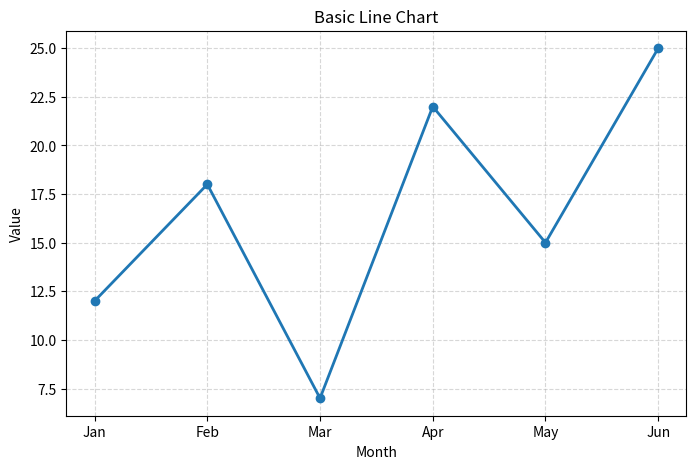
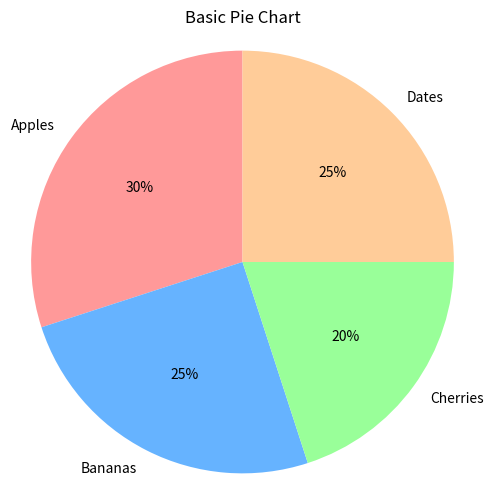

The script that saved these images, in order:
import os
import argparse
import matplotlib.pyplot as plt


def generate_line_chart(output_dir: str):
    """Generate a simple line chart and save as PNG."""
    months = ["Jan", "Feb", "Mar", "Apr", "May", "Jun"]
    values = [12, 18, 7, 22, 15, 25]

    fig, ax = plt.subplots(figsize=(8, 5))
    ax.plot(months, values, marker="o", linewidth=2, color="#1f77b4")
    ax.set_title("Basic Line Chart")
    ax.set_xlabel("Month")
    ax.set_ylabel("Value")
    ax.grid(True, linestyle="--", alpha=0.5)

    out_path = os.path.join(output_dir, "line_chart.png")
    fig.savefig(out_path, dpi=150, bbox_inches="tight")
    return fig, out_path


def generate_pie_chart(output_dir: str):
    """Generate a simple pie chart and save as PNG."""
    labels = ["Apples", "Bananas", "Cherries", "Dates"]
    sizes = [30, 25, 20, 25]

    fig, ax = plt.subplots(figsize=(6, 6))
    wedges, texts, autotexts = ax.pie(
        sizes,
        labels=labels,
        autopct="%1.0f%%",
        startangle=90,
        colors=["#ff9999", "#66b3ff", "#99ff99", "#ffcc99"],
    )
    ax.axis("equal")  # Equal aspect ratio ensures that pie is drawn as a circle.
    ax.set_title("Basic Pie Chart")

    out_path = os.path.join(output_dir, "pie_chart.png")
    fig.savefig(out_path, dpi=150, bbox_inches="tight")
    return fig, out_path


def main():
    parser = argparse.ArgumentParser(description="Generate a basic line and pie chart using matplotlib.")
    parser.add_argument(
        "--output-dir",
        default=".",
        help="Directory to save generated images (default: current directory)",
    )
    parser.add_argument(
        "--show",
        action="store_true",
        help="Display charts in a window after generating.",
    )
    parser.add_argument(
        "--no-show",
        action="store_true",
        help="Do not display charts (overrides --show).",
    )
    args = parser.parse_args()

    output_dir = os.path.abspath(args.output_dir)
    os.makedirs(output_dir, exist_ok=True)

    figs = []
    fig1, path1 = generate_line_chart(output_dir)
    figs.append(fig1)
    print(f"Saved line chart to: {path1}")

    fig2, path2 = generate_pie_chart(output_dir)
    figs.append(fig2)
    print(f"Saved pie chart to: {path2}")

    if args.show and not args.no_show:
        plt.show()
    else:
        # Close figures to free memory in non-show mode
        for f in figs:
            plt.close(f)


if __name__ == "__main__":
    main()
